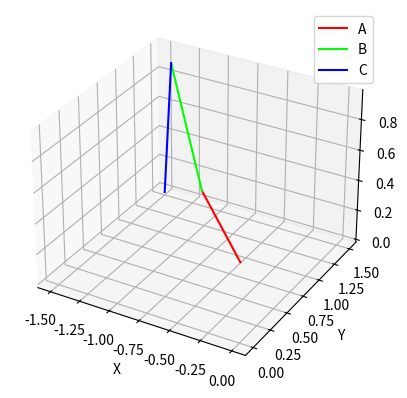

The matplotlib source for this figure: (Note: this script raises an exception after producing the figure.)
# Inverse Kinematics code test by plotting in 3D space
# [redacted]
# 2017
#import dependencies
import math
import matplotlib.pyplot as plt
from mpl_toolkits.mplot3d import Axes3D
import numpy as np
import matplotlib.animation as animation
#Declare variables used

X1=-1.5                        #Result variables
Y1=1.5
Z1=0
Z_body=0.5                  #Input variables
Theta1=90
Phi1=0
Alpha1=0
Reach1=0
A=1
B=1
C=1
Radius=1
Leg1MountAngle=0
AbsDistance1=0

####################################CALCULATIONS#####################################################

#Calculate Theta
Theta1 = math.atan2(X1, Y1)
Theta1=math.degrees(Theta1)
print("Theta")
print(Theta1)

#Calculate Phi & Alpha
#AbsDistance1=math.sqrt(X1**2+Y1**2+(Z_body-Z1)**2)          #Absolute Distance from Joint 1 to foot
#Calculate absolute distance between Joint 2 to foot:
x=A*math.sin(math.radians(Theta1))
y=A*math.cos(math.radians(Theta1))
z=Z_body
Reach1=math.sqrt((X1-x)**2+(Y1-y)**2)                       #Horizontal Distance from Joint 2 to foot
TwoToFoot=math.sqrt((X1-x)**2+(Y1-y)**2+(Z1-z)**2)          #Absolute Distance from Joint 1 to foot
#print("TwoToFoot")
#print(TwoToFoot)
x=(B**2+C**2-TwoToFoot**2)/(2*B*C)
#print(x)
d=math.acos(x)
#print("d")
#print(math.degrees(d))
Alpha1=270-math.degrees(d)
print("Alpha")
print(Alpha1)
c=math.asin(C*math.sin(d)/TwoToFoot)
#print("c")
#print(math.degrees(c))
e=math.atan2(Reach1,Z_body-Z1)
#print("e")
#print(math.degrees(e))
Phi1=180-math.degrees(c)-math.degrees(e)
print("Phi")
print(Phi1)

#Plot legs
# LegX=[0,A,A+B*math.sin(math.radians(Phi1)),A+B*math.sin(math.radians(Phi1))+C*math.sin(math.radians(Phi1)+math.radians(Alpha1)-math.radians(90))]
# LegY=[0,A*math.cos(math.radians(Theta1)),A*math.cos(math.radians(Theta1))+B*math.cos(math.radians(Theta1)),A*math.cos(math.radians(Theta1))+B*math.cos(math.radians(Theta1))+C*math.cos(math.radians(Theta1))]
# LegZ=[Z_body,Z_body,Z_body+B*math.cos(math.radians(Phi1)),Z_body+B*math.cos(math.radians(Phi1))+C*math.cos(math.radians(Phi1)+math.radians(Alpha1)-math.radians(90))]

#3D Plot
fig =plt.figure()
ax=fig.add_subplot(111,projection='3d')


#Plot segment A
LegX=[0,A*math.sin(math.radians(Theta1))]
LegY=[0,A*math.cos(math.radians(Theta1))]
LegZ=[Z_body,Z_body]
ax.plot(LegX,LegY,LegZ,label='A',color='#FF0000')

#Plot segment B
LegX=[A*math.sin(math.radians(Theta1)),A*math.sin(math.radians(Theta1))+B*math.sin(math.radians(Phi1))*math.sin(math.radians(Theta1))]
LegY=[A*math.cos(math.radians(Theta1)),A*math.cos(math.radians(Theta1))+B*math.sin(math.radians(Phi1))*math.cos(math.radians(Theta1))]
LegZ=[Z_body,Z_body+B*math.cos(math.radians(Phi1))]
ax.plot(LegX,LegY,LegZ,label='B',color='#00FF00')#

#Plot segment C
LegX=[A*math.sin(math.radians(Theta1))+B*math.sin(math.radians(Phi1))*math.sin(math.radians(Theta1)),A*math.sin(math.radians(Theta1))+B*math.sin(math.radians(Phi1))*math.sin(math.radians(Theta1))+C*math.sin(math.radians(Phi1)+math.radians(Alpha1)-math.radians(90))*math.sin(math.radians(Theta1))]
LegY=[A*math.cos(math.radians(Theta1))+B*math.sin(math.radians(Phi1))*math.cos(math.radians(Theta1)),A*math.cos(math.radians(Theta1))+B*math.sin(math.radians(Phi1))*math.cos(math.radians(Theta1))+C*math.sin(math.radians(Phi1)+math.radians(Alpha1)-math.radians(90))*math.cos(math.radians(Theta1))]
LegZ=[Z_body+B*math.cos(math.radians(Phi1)),Z_body+B*math.cos(math.radians(Phi1))+C*math.cos(math.radians(Phi1)+math.radians(Alpha1)-math.radians(90))]
ax.plot(LegX,LegY,LegZ,label='C',color='#0000FF')#
print(LegX[1],LegY[1],LegZ[1])
# 2D Plot
# plt.plot(LegX,LegZ);
# plt.axis([-1,3, -1, 3])
# plt.show()


ax.legend()

ax.set_xlabel('X')
ax.set_ylabel('Y')
ax.set_zlabel('Z')
ax.axis([-1.5,2,0,3])
ax.set_zlim3d(0,3)
plt.show()